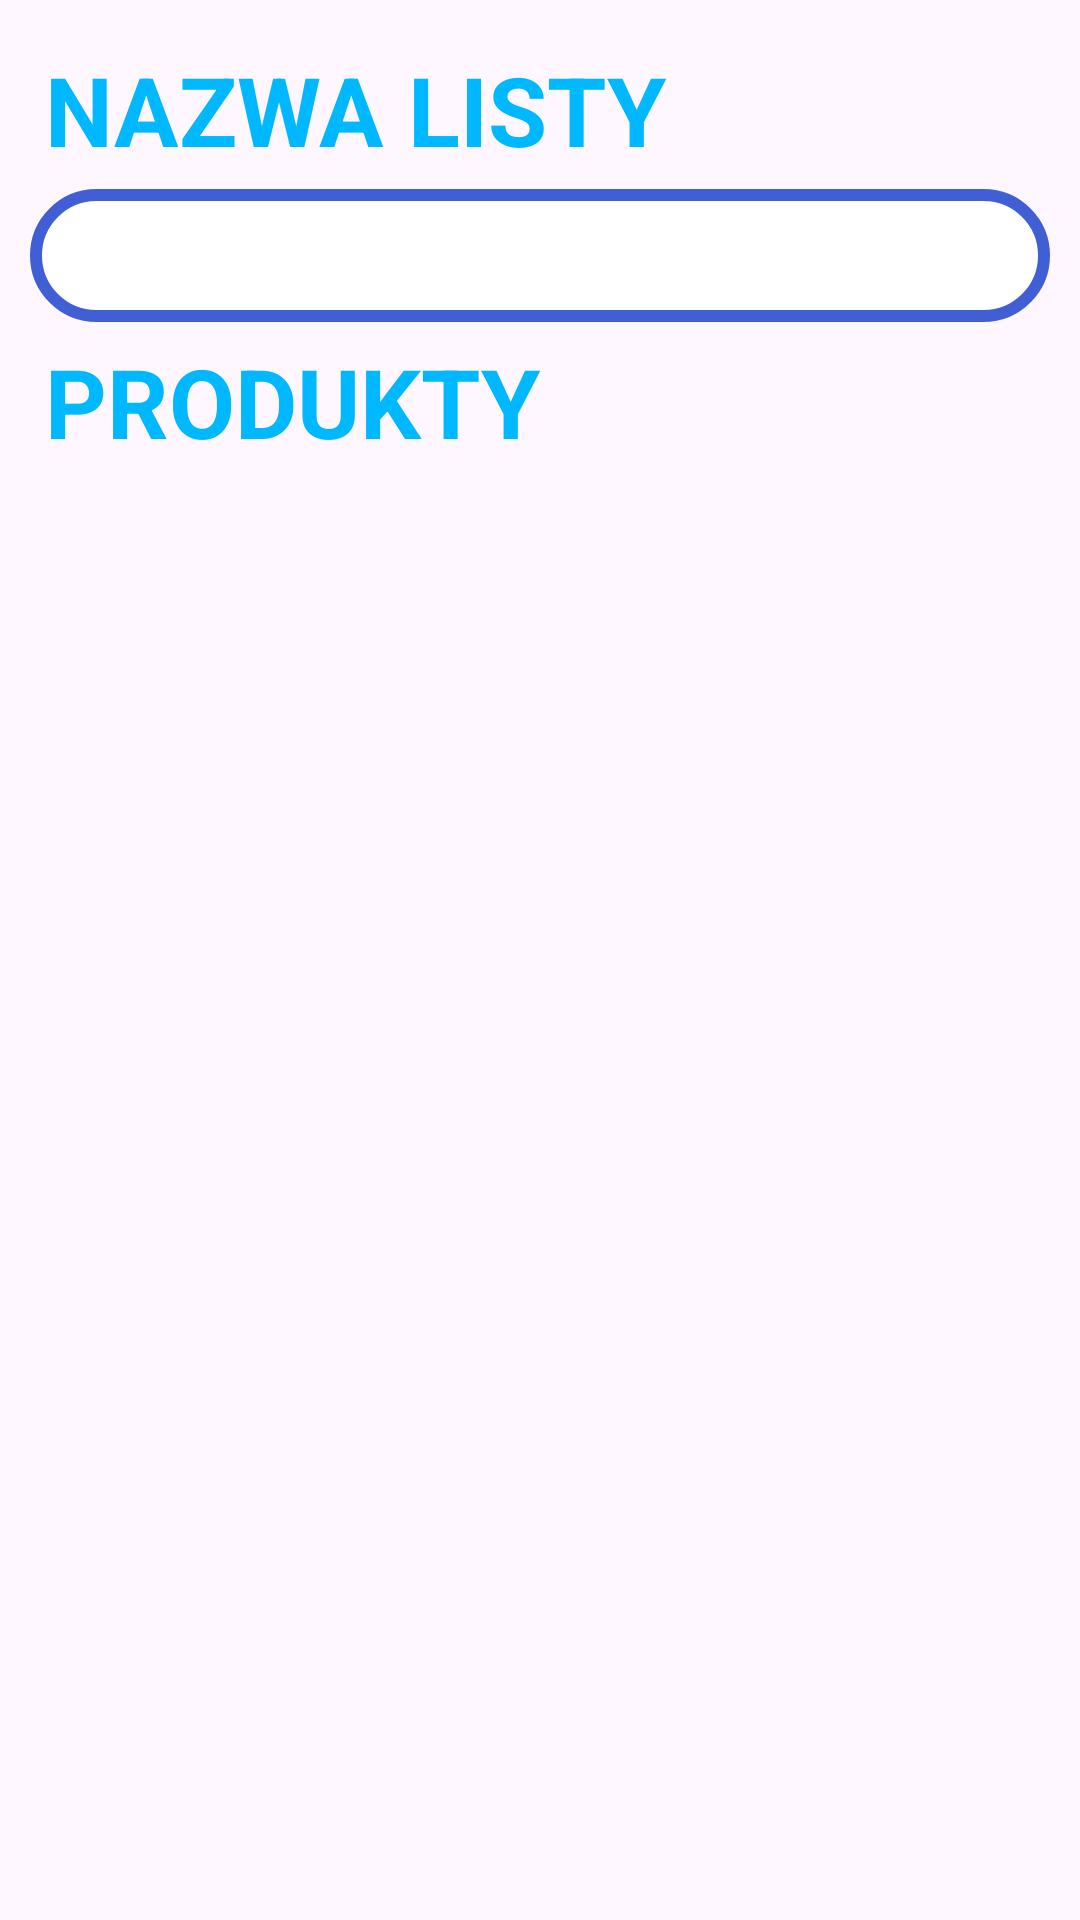

This screen was rendered from an Android layout file. Write that file and the resources it references.
<!-- AndroidManifest.xml: application theme Theme.Listify -->
<!-- res/layout/activity_add_new_list.xml -->
<?xml version="1.0" encoding="utf-8"?>
<LinearLayout xmlns:android="http://schemas.android.com/apk/res/android"
    xmlns:app="http://schemas.android.com/apk/res-auto"
    xmlns:tools="http://schemas.android.com/tools"
    android:id="@+id/main"
    android:layout_width="match_parent"
    android:layout_height="match_parent"
    android:orientation="vertical"
    tools:context=".AddNewListActivity"
    android:padding="10dp">

    <TextView
        android:id="@+id/textView4"
        android:layout_width="match_parent"
        android:layout_height="wrap_content"
        android:textSize="32dp"
        android:padding="5dp"
        android:textStyle="bold"
        android:textColor="#00B8FF"
        android:text="NAZWA LISTY" />


    <EditText
        android:id="@+id/editTextText"
        android:layout_width="match_parent"
        android:layout_height="wrap_content"
        android:background="@drawable/edittext_border"
        android:padding="10dp"
        android:ems="10"
        android:inputType="text"

        />

    <TextView
        android:id="@+id/textView5"
        android:layout_width="match_parent"
        android:layout_height="wrap_content"
        android:textSize="32dp"
        android:padding="5dp"
        android:textStyle="bold"
        android:textColor="#00B8FF"
        android:text="PRODUKTY" />

    <ListView
        android:id="@+id/listView"
        android:layout_width="match_parent"
        android:layout_height="match_parent">

    </ListView>

    <EditText
        android:id="@+id/editTextText2"
        android:layout_width="match_parent"
        android:layout_height="wrap_content"
        android:background="@drawable/edittext_border"
        android:padding="10dp"
        android:ems="10"
        android:layout_margin="5dp"
        android:inputType="text"
        />

    <Button
        android:id="@+id/button3"
        android:layout_width="match_parent"
        android:layout_height="wrap_content"
        android:layout_gravity="center"
        android:layout_margin="5dp"
        android:textSize="32dp"
        android:backgroundTint="#8122c0"
        android:text="DODAJ PRODUKT" />

    <Button
        android:id="@+id/button2"
        android:layout_width="wrap_content"
        android:layout_height="wrap_content"
        android:layout_gravity="center"
       android:textSize="32dp"
        android:layout_margin="5dp"
        android:backgroundTint="#8122c0"
        android:text="ZATWIERDŹ LISTĘ" />
</LinearLayout>
<!-- resources referenced by this layout -->
<resources>
  <!-- drawable edittext_border (drawable) -->
  <?xml version="1.0" encoding="utf-8"?>
  <shape xmlns:android="http://schemas.android.com/apk/res/android" android:shape="rectangle">
    <stroke
        android:width="4dp"
        android:color="#415fd4"/>
      <corners
          android:radius="50dp"/>
      <solid android:color="@color/white"/>
  </shape>
  <style name="Theme.Listify" parent="Base.Theme.Listify" />
  <style name="Base.Theme.Listify" parent="Theme.Material3.DayNight.NoActionBar">
          <item name="android:windowIsTranslucent">true</item>
  
          <item name="android:windowSplashScreenAnimatedIcon">@android:color/transparent</item>
      </style>
  <!-- not gathered from this repository: default colours our renderer supplied (Android Studio template values) -->
  <color name="white">#FFFFFFFF</color>
</resources>
